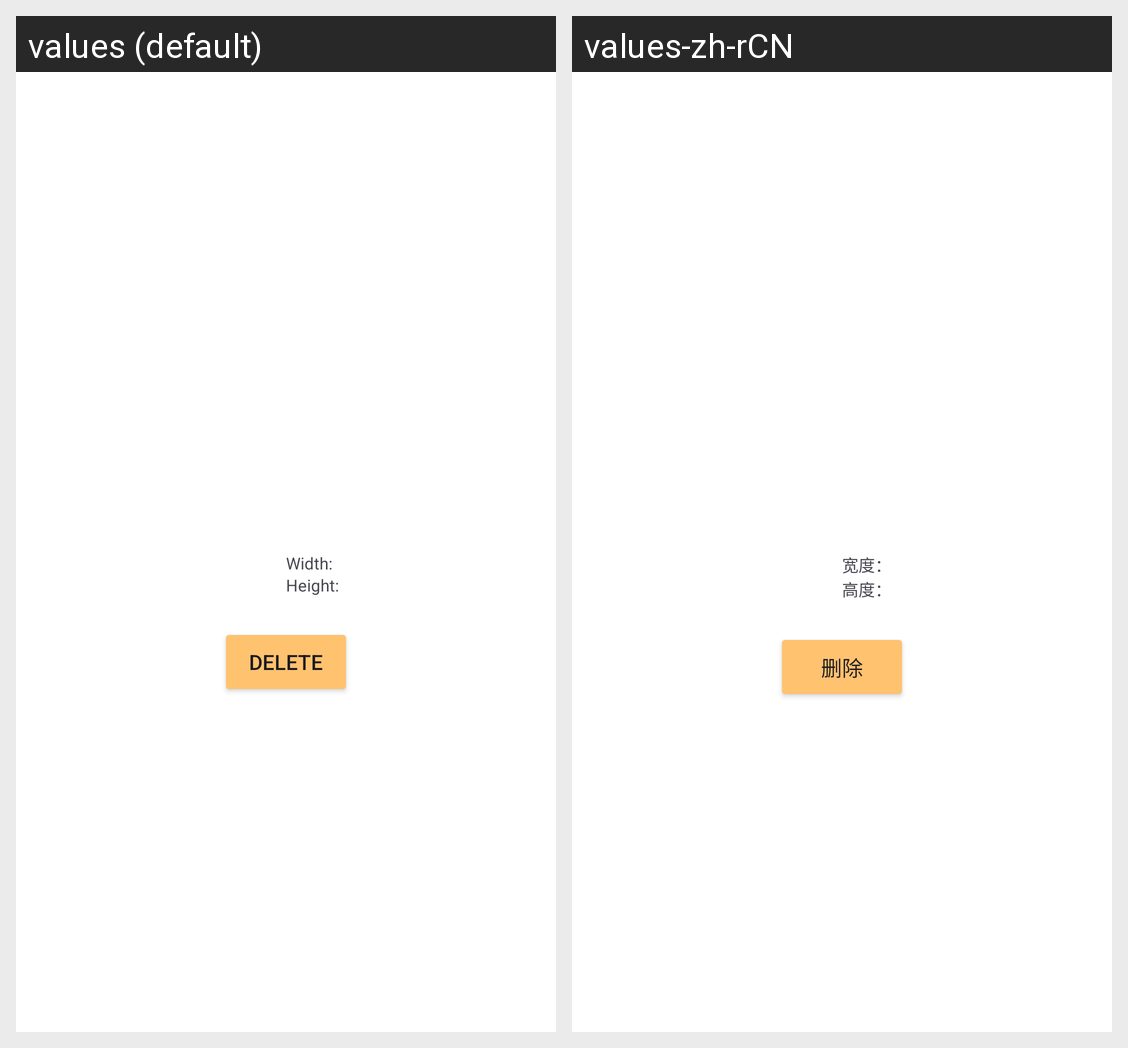

Strings drawn on this Android screen and how each of the app's shown locales translates them:
Android screen res/layout/bear_image_fragment.xml rendered under 2 locales, left to right: values (default), values-zh-rCN. Device: Nexus 5 (rendered at 1080×1920; each locale shown at half size, 540×960, under a caption strip naming it); theme Theme.BearImageGeneratorApp.
Strings drawn on this screen, with the default value and each locale's value (text and hints the layout hard-codes, and strings that could not be matched under every locale, appear in the picture but are not listed):

widthText
  values: Width:
  values-zh-rCN: 宽度：

heightText
  values: Height:
  values-zh-rCN: 高度：

delete
  values: DELETE
  values-zh-rCN: 删除
